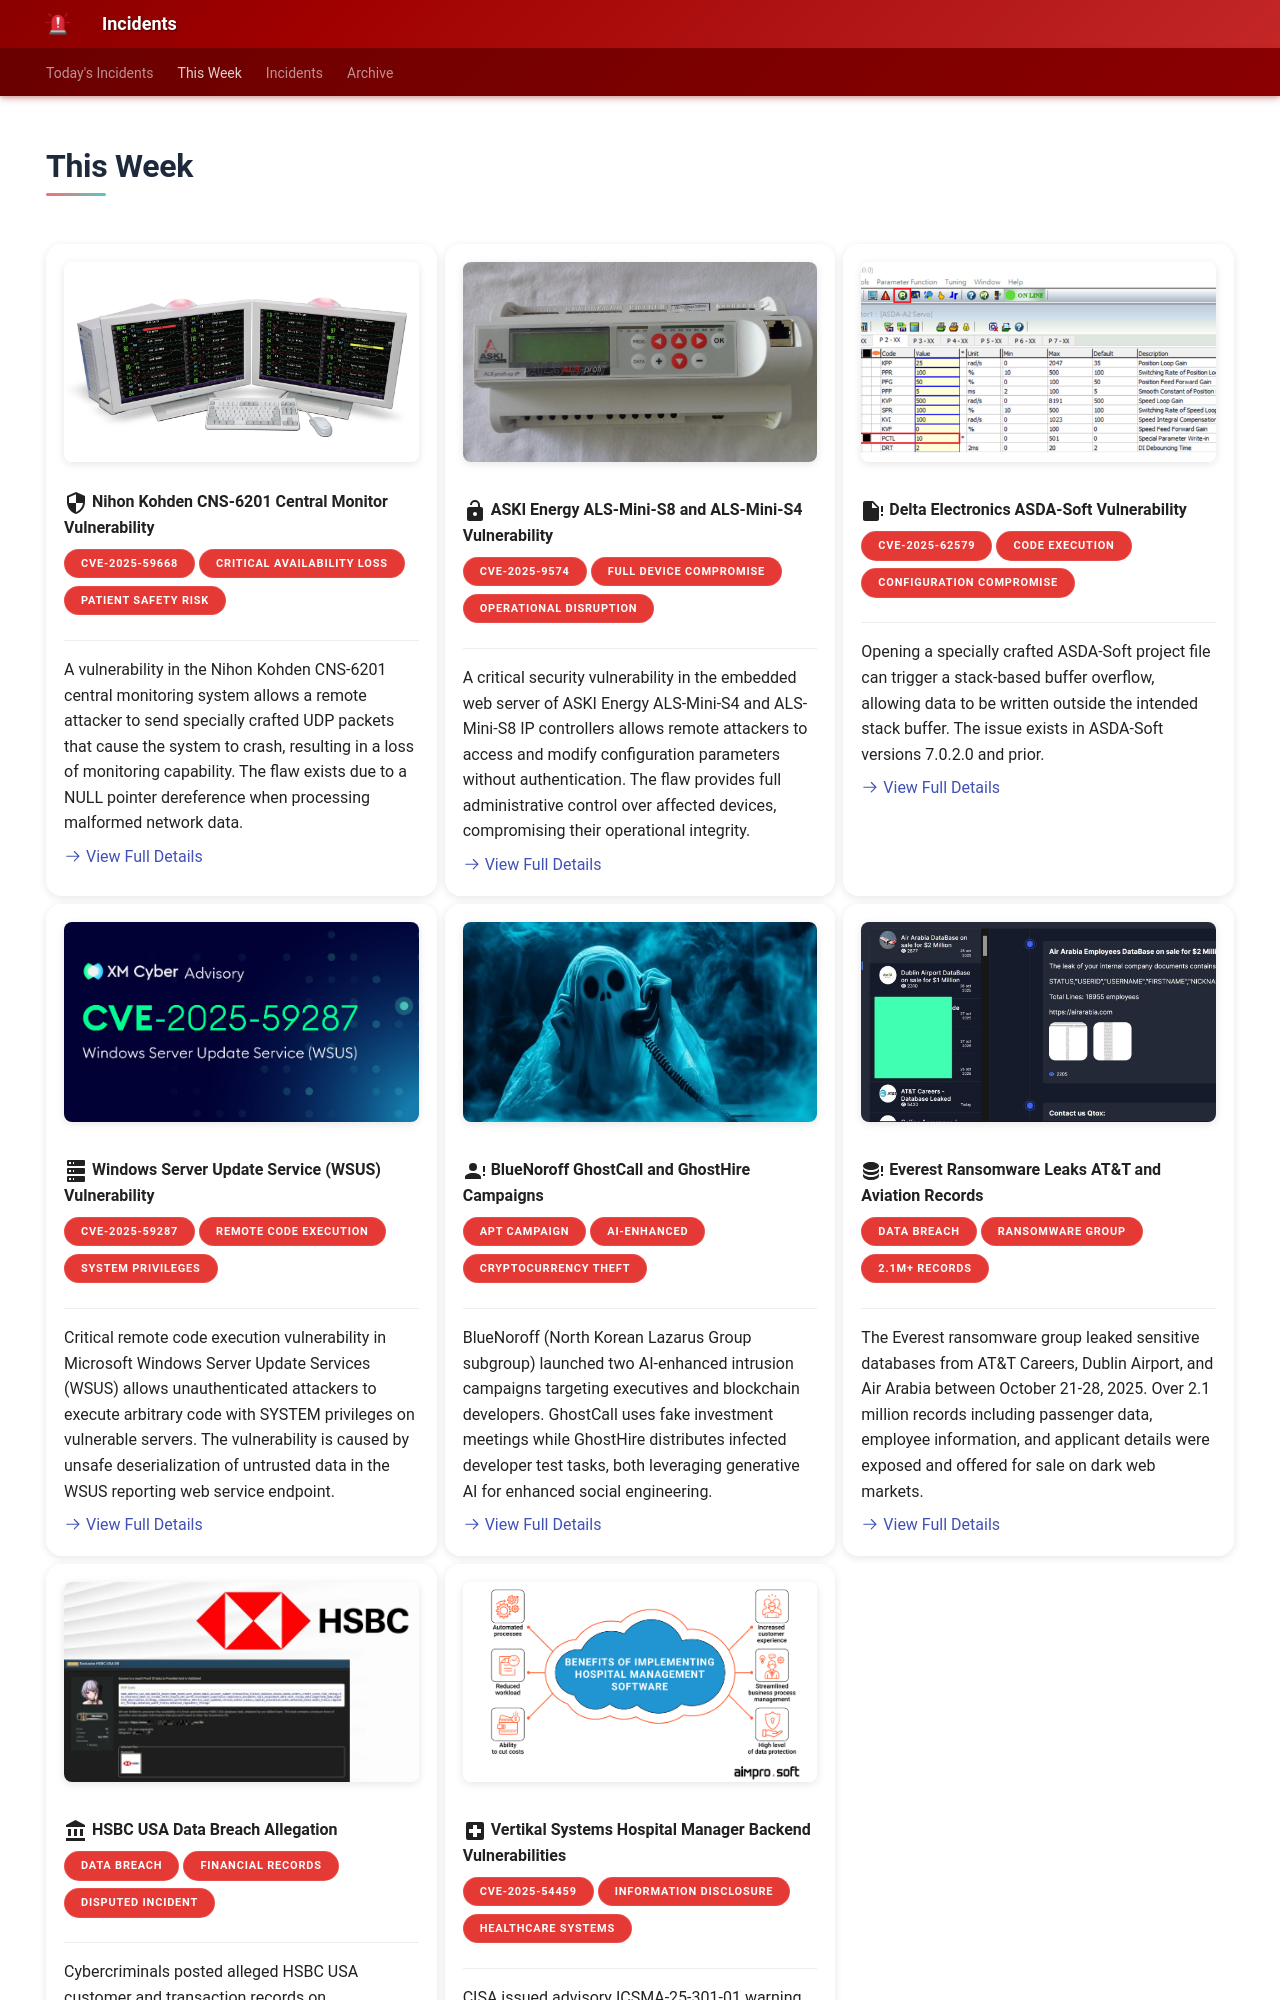

repository: MohamedSalahElden/incident · page: This-Week/index.html · generator: mkdocs

---
hide:
  - navigation
  - toc
---

# This Week

<div class="grid cards" markdown>

-   ![alt text](image.png)
    :material-security:{ .lg .middle } __Nihon Kohden CNS-6201 Central Monitor Vulnerability__

    **CVE-2025-59668**{.cve-chip}
    **Critical availability loss**{.cve-chip} 
    **patient safety risk**{.cve-chip}
    
    ---

    A vulnerability in the Nihon Kohden CNS-6201 central monitoring system allows a remote attacker to send specially crafted UDP packets that cause the system to crash, resulting in a loss of monitoring capability. The flaw exists due to a NULL pointer dereference when processing malformed network data.

    

    [:octicons-arrow-right-24: View Full Details](nihon-kohden-cns-6201.md)

-   ![alt text](image-1.png)

    :material-lock-open:{ .lg .middle } __ASKI Energy ALS-Mini-S8 and ALS-Mini-S4 Vulnerability__

    **CVE-2025-9574**{.cve-chip} 
    **Full device compromise**{.cve-chip} 
    **operational disruption**{.cve-chip}
    ---

    A critical security vulnerability in the embedded web server of ASKI Energy ALS-Mini-S4 and ALS-Mini-S8 IP controllers allows remote attackers to access and modify configuration parameters without authentication. The flaw provides full administrative control over affected devices, compromising their operational integrity.

    

    [:octicons-arrow-right-24: View Full Details](aski-energy-als-mini.md)

-   ![alt text](image-2.png)

    :material-file-alert:{ .lg .middle } __Delta Electronics ASDA-Soft Vulnerability__
    
    **CVE-2025-62579**{.cve-chip}
    **Code execution**{.cve-chip}
    **configuration compromise**{.cve-chip}
    
    ---

    Opening a specially crafted ASDA-Soft project file can trigger a stack-based buffer overflow, allowing data to be written outside the intended stack buffer. The issue exists in ASDA-Soft versions 7.0.2.0 and prior.



    [:octicons-arrow-right-24: View Full Details](delta-electronics-asda-soft.md)

-   ![alt text](image-3.png)

    :material-server:{ .lg .middle } __Windows Server Update Service (WSUS) Vulnerability__
    
    **CVE-2025-59287**{.cve-chip}
    **Remote code execution**{.cve-chip}
    **SYSTEM privileges**{.cve-chip}
    
    ---

    Critical remote code execution vulnerability in Microsoft Windows Server Update Services (WSUS) allows unauthenticated attackers to execute arbitrary code with SYSTEM privileges on vulnerable servers. The vulnerability is caused by unsafe deserialization of untrusted data in the WSUS reporting web service endpoint.

    [:octicons-arrow-right-24: View Full Details](windows-server-wsus.md)

-   ![alt text](image-4.png)

    :material-account-alert:{ .lg .middle } __BlueNoroff GhostCall and GhostHire Campaigns__
    
    **APT Campaign**{.cve-chip}
    **AI-Enhanced**{.cve-chip}
    **Cryptocurrency theft**{.cve-chip}
    
    ---

    BlueNoroff (North Korean Lazarus Group subgroup) launched two AI-enhanced intrusion campaigns targeting executives and blockchain developers. GhostCall uses fake investment meetings while GhostHire distributes infected developer test tasks, both leveraging generative AI for enhanced social engineering.

    [:octicons-arrow-right-24: View Full Details](bluenoroff-ghostcall-ghosthire.md)

-   ![alt text](image-5.png)

    :material-database-alert:{ .lg .middle } __Everest Ransomware Leaks AT&T and Aviation Records__
    
    **Data Breach**{.cve-chip}
    **Ransomware Group**{.cve-chip}
    **2.1M+ Records**{.cve-chip}
    
    ---

    The Everest ransomware group leaked sensitive databases from AT&T Careers, Dublin Airport, and Air Arabia between October 21-28, 2025. Over 2.1 million records including passenger data, employee information, and applicant details were exposed and offered for sale on dark web markets.

    [:octicons-arrow-right-24: View Full Details](everest-att-aviation-leaks.md)

-   ![alt text](image-6.png)

    :material-bank:{ .lg .middle } __HSBC USA Data Breach Allegation__
    
    **Data Breach**{.cve-chip}
    **Financial Records**{.cve-chip}
    **Disputed Incident**{.cve-chip}
    
    ---

    Cybercriminals posted alleged HSBC USA customer and transaction records on underground forums on October 28, 2025. While HSBC denies any breach occurred, independent researchers found strong indications the leaked data containing SSNs, transaction histories, and account numbers is authentic.

    [:octicons-arrow-right-24: View Full Details](hsbc-usa-data-breach.md)

-   ![alt text](image-7.png)
